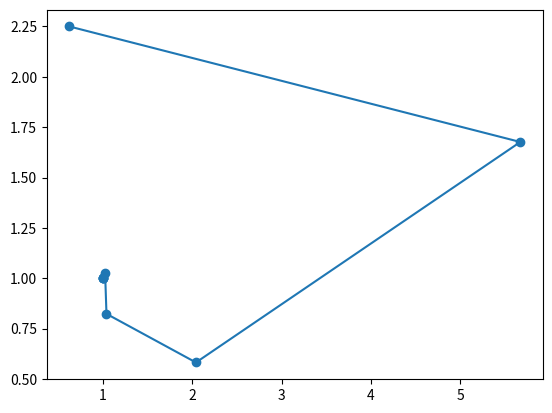

The matplotlib source for this figure:
import matplotlib.pyplot as plt

def f(x, y):
	return x**2 - 2*(y**2) - x*y + 2*x - y + 1

def g(x, y):
	return 2*(x**2) - y**2 + x*y + 3*y - 5

# proizvodnay f po x
def f_x(x, y):
	return 2*x -y + 2

def f_y(x, y):
	return -4*y - x - 1

def g_x(x, y):
	return 4*x + y

def g_y(x, y):
	return -2*y + x + 3

eps = 1e-8

xk = 0
yk = 0
x_ = 0
qk = 1
pk = 1

count = 0

xk_arr = []
yk_arr = []

while abs(max(qk, pk)) > eps and count < 10:
	count += 1

	x_ = xk - (f(xk, yk)/f_x(xk, yk))
	qk = g(x_, yk)*f_x(xk, yk) / ( f_x(xk, yk)*g_y(xk, yk) - f_y(xk, yk)*g_x(x_, yk) )
	pk = (f(xk, yk) - qk*f_y(xk, yk))/f_x(xk, yk)
	xk = xk - pk
	yk = yk - qk

	xk_arr.append(xk)
	yk_arr.append(yk)

print("count: {}".format(count))
print("xk: {}".format(xk))
print("yk: {}".format(yk))

plt.plot(xk_arr, yk_arr, '-o')
plt.show()
